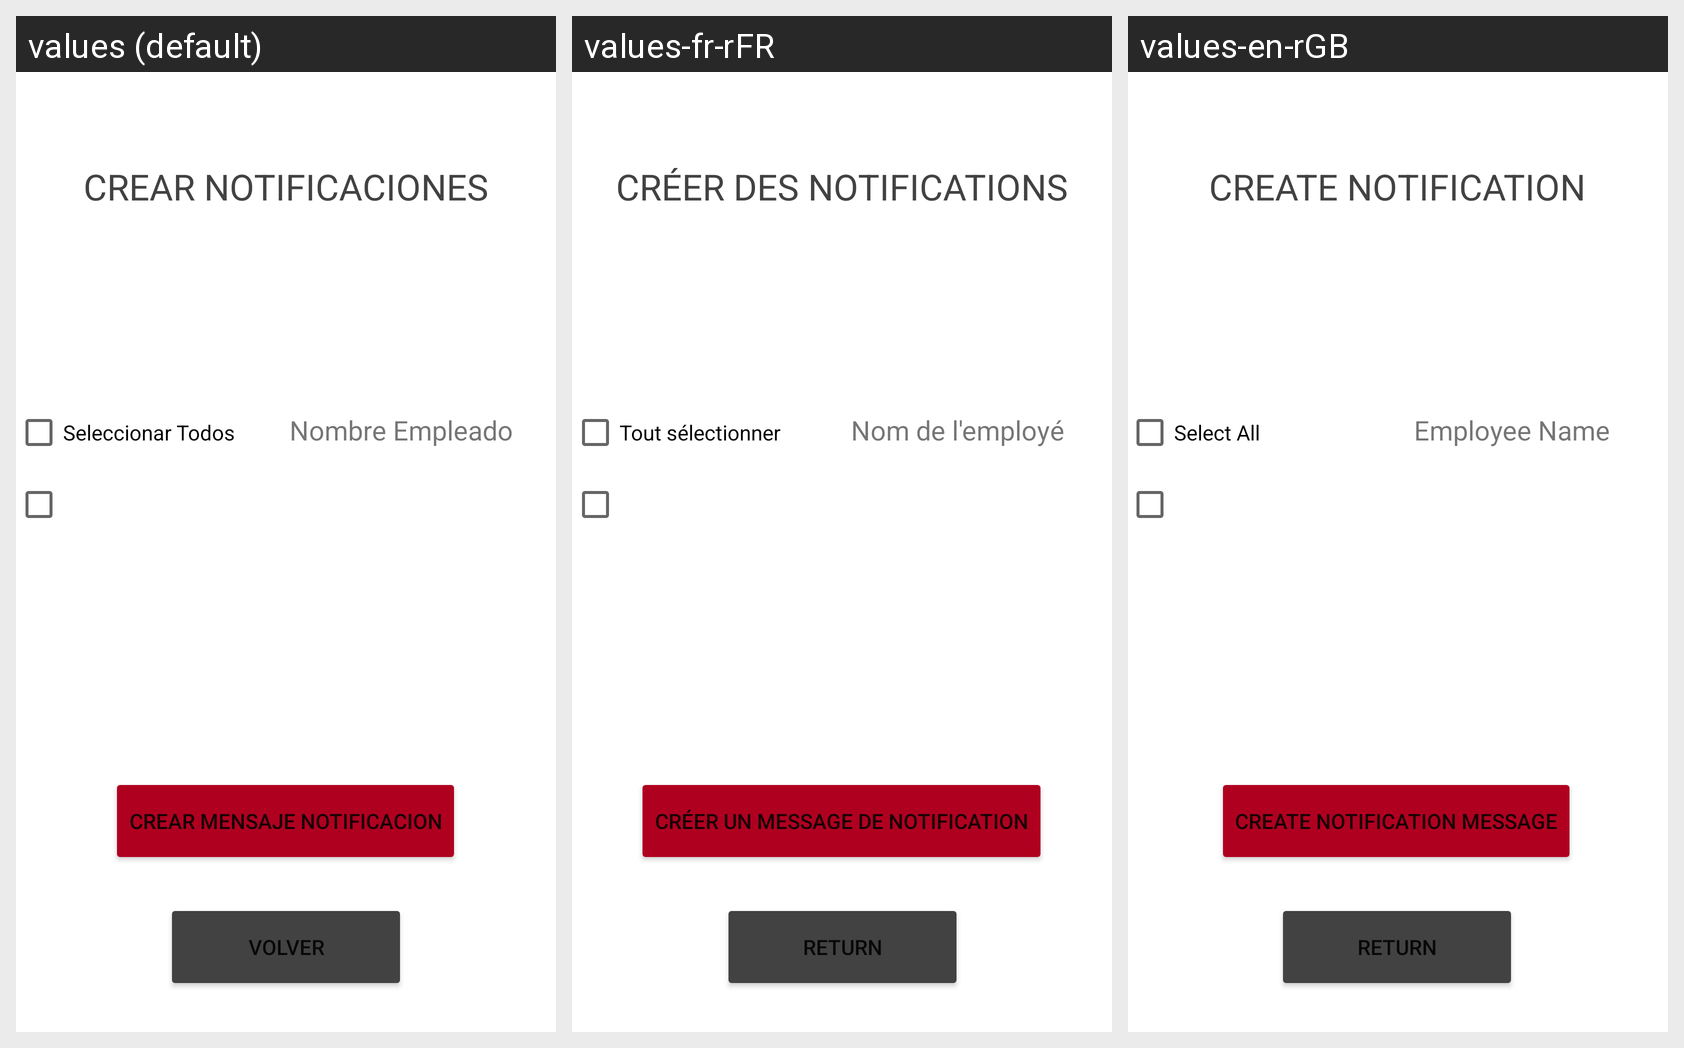

Translations of the strings shown on this Android screen, per locale in the grid:
Android screen res/layout/activity_crear_notificacion.xml rendered under 3 locales, left to right: values (default), values-fr-rFR, values-en-rGB. Device: Nexus 5 (rendered at 1080×1920; each locale shown at half size, 540×960, under a caption strip naming it); theme Theme.H91.
Strings drawn on this screen, with the default value and each locale's value (text and hints the layout hard-codes, and strings that could not be matched under every locale, appear in the picture but are not listed):

crear_notificaciones
  values: CREAR NOTIFICACIONES
  values-fr-rFR: CRÉER DES NOTIFICATIONS
  values-en-rGB: CREATE NOTIFICATION

seleccionar_todos
  values: Seleccionar Todos
  values-fr-rFR: Tout sélectionner
  values-en-rGB: Select All

nombre_empleado
  values: Nombre Empleado
  values-fr-rFR: Nom de l'employé
  values-en-rGB: Employee Name

crear_mensaje_notificacion
  values: crear mensaje notificacion
  values-fr-rFR: créer un message de notification
  values-en-rGB: create notification message

volver
  values: volver
  values-fr-rFR: return
  values-en-rGB: return
